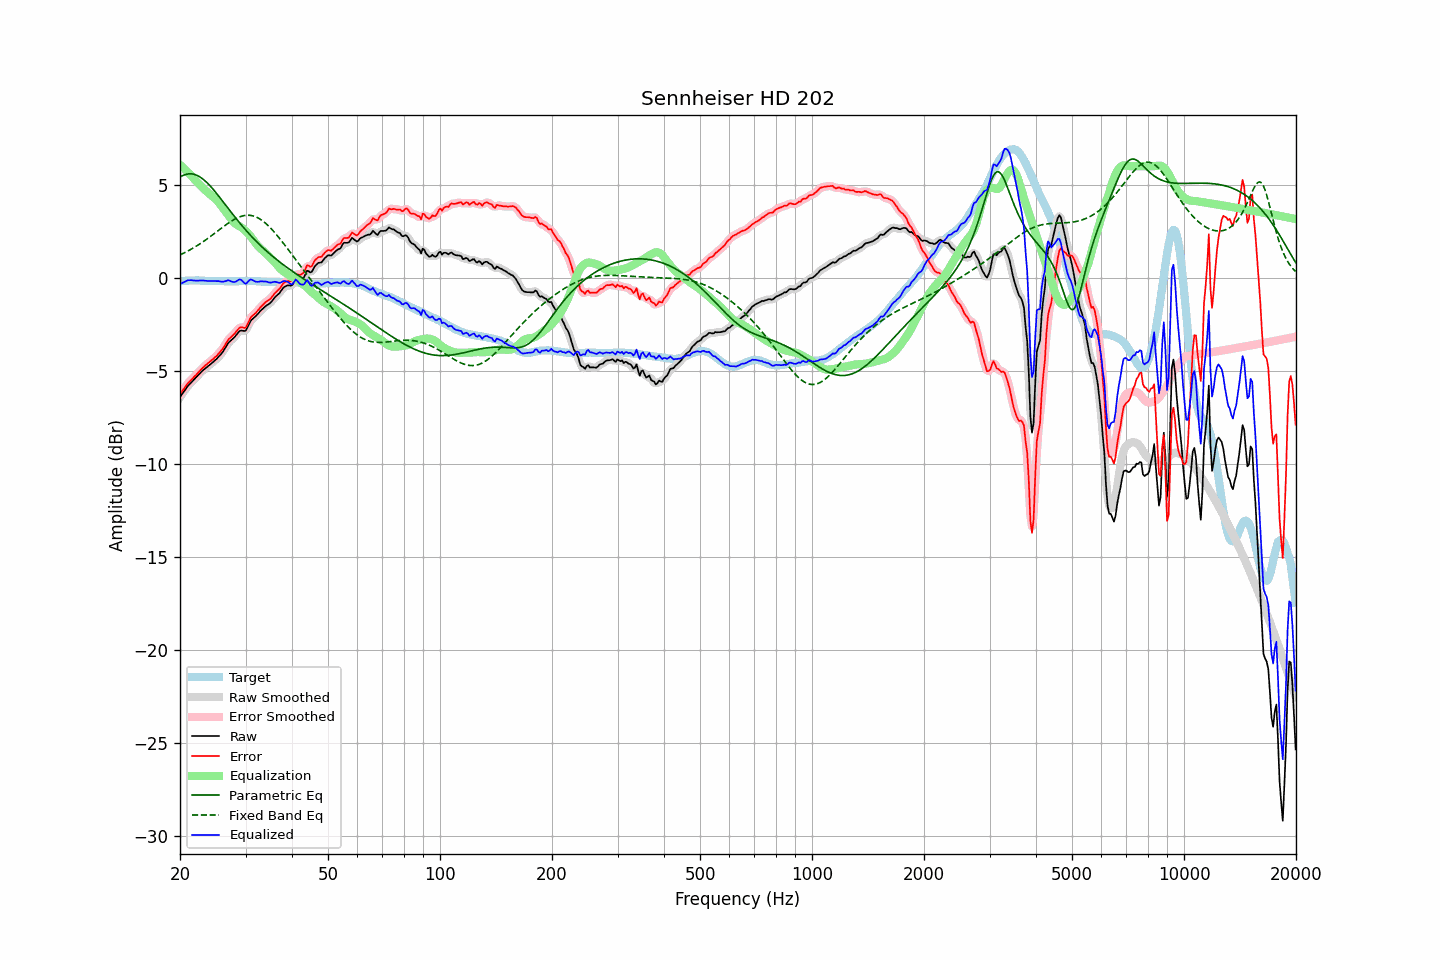

Source data for this figure (header and first rows):
frequency, raw, error, smoothed, error_smoothed, equalization, parametric_eq, fixed_band_eq, equalized_raw, equalized_smoothed, target
20.00, -6.41, -6.23, -6.41, -6.24, 6.07, 5.42, 1.24, -0.33, -0.34, -0.18
20.20, -6.29, -6.12, -6.28, -6.11, 6.00, 5.47, 1.28, -0.29, -0.29, -0.17
20.40, -6.16, -6.01, -6.16, -6.00, 5.92, 5.51, 1.32, -0.25, -0.24, -0.16
20.61, -6.04, -5.88, -6.04, -5.88, 5.84, 5.54, 1.36, -0.20, -0.20, -0.16
20.81, -5.92, -5.77, -5.92, -5.77, 5.75, 5.57, 1.40, -0.16, -0.16, -0.15
21.02, -5.80, -5.65, -5.80, -5.66, 5.67, 5.58, 1.45, -0.13, -0.13, -0.15
21.23, -5.71, -5.57, -5.70, -5.56, 5.58, 5.59, 1.50, -0.12, -0.12, -0.14
21.44, -5.62, -5.48, -5.61, -5.47, 5.49, 5.59, 1.54, -0.12, -0.12, -0.14
21.66, -5.53, -5.39, -5.53, -5.39, 5.39, 5.58, 1.59, -0.14, -0.14, -0.14
21.87, -5.43, -5.30, -5.44, -5.30, 5.29, 5.56, 1.65, -0.14, -0.14, -0.14
22.09, -5.35, -5.22, -5.35, -5.21, 5.20, 5.53, 1.70, -0.14, -0.15, -0.13
22.31, -5.25, -5.12, -5.26, -5.12, 5.11, 5.49, 1.75, -0.14, -0.14, -0.13
22.54, -5.17, -5.03, -5.16, -5.02, 5.02, 5.44, 1.81, -0.14, -0.14, -0.14
22.76, -5.08, -4.92, -5.08, -4.93, 4.94, 5.39, 1.86, -0.14, -0.14, -0.15
22.99, -4.99, -4.84, -4.99, -4.84, 4.85, 5.33, 1.92, -0.14, -0.14, -0.15
23.22, -4.92, -4.76, -4.92, -4.76, 4.77, 5.26, 1.98, -0.15, -0.15, -0.15
23.45, -4.85, -4.68, -4.84, -4.69, 4.69, 5.18, 2.04, -0.15, -0.15, -0.16
23.69, -4.78, -4.62, -4.78, -4.61, 4.62, 5.10, 2.10, -0.16, -0.16, -0.16
23.92, -4.71, -4.54, -4.71, -4.54, 4.54, 5.01, 2.16, -0.16, -0.16, -0.16
24.16, -4.64, -4.47, -4.64, -4.47, 4.47, 4.92, 2.23, -0.16, -0.16, -0.16
24.40, -4.56, -4.40, -4.56, -4.40, 4.40, 4.82, 2.29, -0.16, -0.16, -0.16
24.65, -4.49, -4.32, -4.49, -4.33, 4.33, 4.72, 2.36, -0.16, -0.17, -0.16
24.89, -4.41, -4.25, -4.41, -4.25, 4.25, 4.62, 2.42, -0.17, -0.17, -0.16
25.14, -4.33, -4.17, -4.33, -4.16, 4.16, 4.51, 2.49, -0.17, -0.17, -0.17
25.39, -4.23, -4.06, -4.24, -4.07, 4.06, 4.40, 2.56, -0.17, -0.18, -0.18
25.65, -4.15, -3.97, -4.15, -3.97, 3.96, 4.29, 2.62, -0.19, -0.19, -0.18
25.91, -4.05, -3.87, -4.04, -3.86, 3.84, 4.18, 2.69, -0.21, -0.20, -0.18
26.16, -3.92, -3.75, -3.92, -3.75, 3.72, 4.07, 2.75, -0.20, -0.20, -0.18
26.43, -3.79, -3.61, -3.78, -3.61, 3.61, 3.96, 2.82, -0.18, -0.18, -0.18
26.69, -3.65, -3.47, -3.64, -3.46, 3.49, 3.84, 2.88, -0.16, -0.15, -0.18
26.96, -3.50, -3.32, -3.52, -3.34, 3.37, 3.73, 2.94, -0.12, -0.14, -0.18
27.23, -3.42, -3.24, -3.41, -3.23, 3.26, 3.62, 3.00, -0.16, -0.16, -0.18
27.50, -3.34, -3.16, -3.33, -3.15, 3.14, 3.51, 3.05, -0.19, -0.19, -0.18
27.77, -3.26, -3.07, -3.26, -3.08, 3.04, 3.40, 3.11, -0.22, -0.22, -0.18
28.05, -3.18, -2.99, -3.17, -2.98, 2.95, 3.29, 3.15, -0.23, -0.22, -0.18
28.33, -3.07, -2.88, -3.06, -2.88, 2.88, 3.18, 3.20, -0.18, -0.18, -0.18
28.62, -2.96, -2.77, -2.96, -2.77, 2.83, 3.07, 3.24, -0.13, -0.13, -0.18
28.90, -2.86, -2.68, -2.87, -2.69, 2.78, 2.97, 3.28, -0.08, -0.10, -0.17
29.19, -2.83, -2.65, -2.84, -2.66, 2.72, 2.86, 3.31, -0.10, -0.12, -0.18
29.48, -2.84, -2.66, -2.85, -2.67, 2.66, 2.76, 3.33, -0.18, -0.19, -0.18
29.78, -2.86, -2.69, -2.85, -2.67, 2.58, 2.66, 3.35, -0.27, -0.26, -0.17
30.08, -2.83, -2.66, -2.78, -2.62, 2.51, 2.56, 3.36, -0.32, -0.28, -0.17
30.38, -2.65, -2.48, -2.65, -2.48, 2.42, 2.46, 3.37, -0.23, -0.23, -0.17
30.68, -2.47, -2.30, -2.48, -2.31, 2.33, 2.37, 3.36, -0.14, -0.15, -0.17
30.99, -2.30, -2.13, -2.32, -2.15, 2.22, 2.27, 3.36, -0.08, -0.10, -0.17
31.30, -2.22, -2.04, -2.21, -2.04, 2.10, 2.18, 3.34, -0.11, -0.11, -0.17
31.61, -2.14, -1.96, -2.13, -1.96, 1.98, 2.09, 3.32, -0.15, -0.15, -0.17
31.93, -2.07, -1.89, -2.06, -1.88, 1.87, 2.00, 3.28, -0.20, -0.19, -0.18
32.24, -1.97, -1.79, -1.97, -1.79, 1.76, 1.92, 3.25, -0.21, -0.21, -0.19
32.57, -1.88, -1.69, -1.88, -1.69, 1.67, 1.83, 3.20, -0.21, -0.21, -0.19
32.89, -1.78, -1.59, -1.78, -1.59, 1.59, 1.75, 3.15, -0.19, -0.19, -0.19
33.22, -1.70, -1.49, -1.69, -1.50, 1.51, 1.67, 3.09, -0.19, -0.19, -0.20
33.55, -1.62, -1.41, -1.61, -1.41, 1.43, 1.59, 3.02, -0.19, -0.18, -0.20
33.89, -1.54, -1.32, -1.54, -1.33, 1.35, 1.51, 2.95, -0.19, -0.19, -0.21
34.23, -1.47, -1.25, -1.47, -1.26, 1.26, 1.43, 2.88, -0.20, -0.21, -0.22
34.57, -1.42, -1.20, -1.42, -1.20, 1.18, 1.35, 2.80, -0.23, -0.23, -0.22
34.92, -1.36, -1.14, -1.35, -1.13, 1.10, 1.28, 2.71, -0.25, -0.24, -0.22
35.27, -1.27, -1.05, -1.26, -1.04, 1.02, 1.20, 2.62, -0.25, -0.24, -0.22
35.62, -1.16, -0.93, -1.16, -0.94, 0.93, 1.13, 2.52, -0.22, -0.22, -0.22
35.97, -1.05, -0.82, -1.06, -0.83, 0.84, 1.06, 2.43, -0.20, -0.22, -0.23
... 635 more rows
